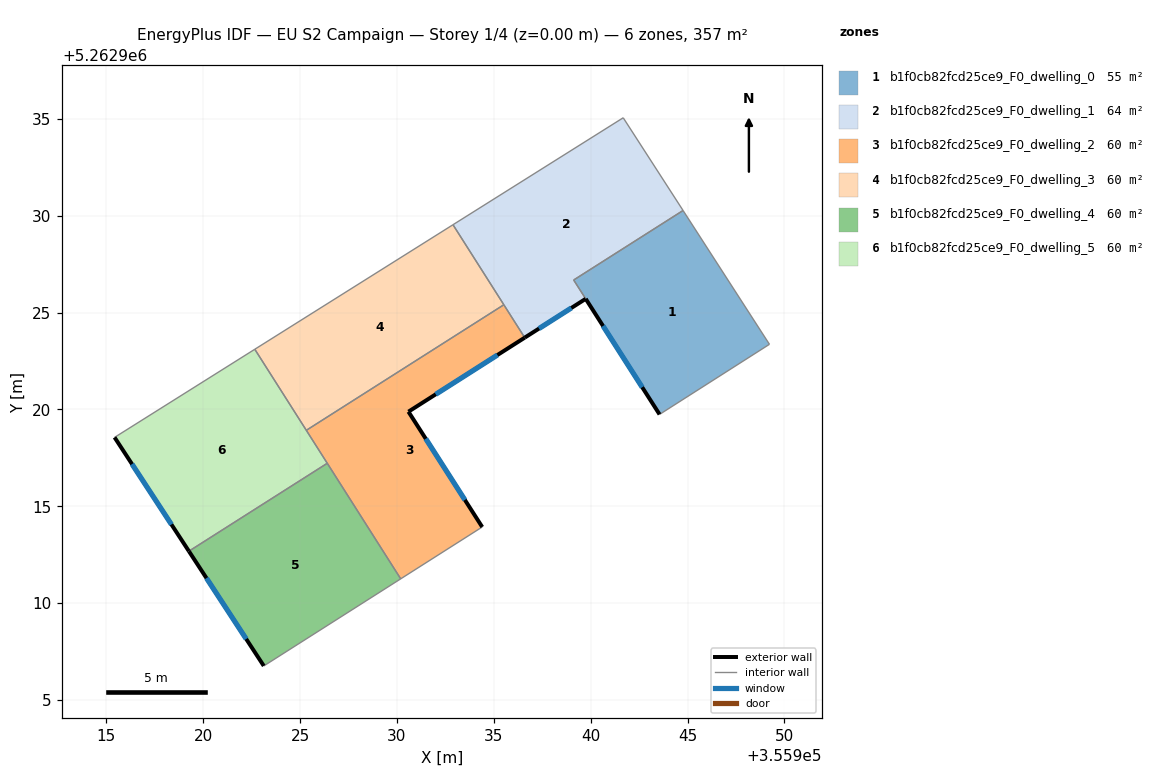
=== STOREY PLAN SPEC (per zone: floor XY polygon, exterior-wall plan segments, windows/doors) ===
zone 1: b1f0cb82fcd25ce9_F0_dwelling_0  (55.2 m²)
  floor: (355944.77, 5262930.27) (355949.23, 5262923.36) (355943.55, 5262919.74) (355939.12, 5262926.68)
  exterior wall: (355939.74, 5262925.71) – (355943.55, 5262919.74)  [7.1 m]
    window: (355940.64, 5262924.31) – (355942.66, 5262921.14)  [6.0 m²]
  interior walls: 4
zone 2: b1f0cb82fcd25ce9_F0_dwelling_1  (63.8 m²)
  floor: (355941.68, 5262935.05) (355944.77, 5262930.27) (355939.12, 5262926.68) (355939.74, 5262925.71) (355936.59, 5262923.70) (355932.89, 5262929.53)
  exterior wall: (355936.59, 5262923.70) – (355939.74, 5262925.71)  [3.7 m]
    window: (355937.33, 5262924.17) – (355939.00, 5262925.23)  [3.1 m²]
  interior walls: 6
zone 3: b1f0cb82fcd25ce9_F0_dwelling_2  (59.5 m²)
  floor: (355935.52, 5262925.40) (355936.59, 5262923.70) (355930.59, 5262919.88) (355934.40, 5262913.93) (355930.19, 5262911.25) (355925.32, 5262918.92)
  exterior wall: (355930.59, 5262919.88) – (355936.59, 5262923.70)  [7.1 m]
    window: (355932.00, 5262920.78) – (355935.19, 5262922.81)  [6.0 m²]
  exterior wall: (355934.40, 5262913.93) – (355930.59, 5262919.88)  [7.1 m]
    window: (355933.51, 5262915.33) – (355931.49, 5262918.48)  [6.0 m²]
  interior walls: 5
zone 4: b1f0cb82fcd25ce9_F0_dwelling_3  (59.5 m²)
  floor: (355932.89, 5262929.53) (355935.52, 5262925.40) (355925.32, 5262918.92) (355922.66, 5262923.10)
  interior walls: 4
zone 5: b1f0cb82fcd25ce9_F0_dwelling_4  (59.5 m²)
  floor: (355926.40, 5262917.22) (355930.19, 5262911.25) (355923.12, 5262906.75) (355919.26, 5262912.68)
  exterior wall: (355919.26, 5262912.68) – (355923.12, 5262906.75)  [7.1 m]
    window: (355920.17, 5262911.29) – (355922.22, 5262908.15)  [6.0 m²]
  interior walls: 3
zone 6: b1f0cb82fcd25ce9_F0_dwelling_5  (59.5 m²)
  floor: (355922.66, 5262923.10) (355926.40, 5262917.22) (355919.26, 5262912.68) (355915.42, 5262918.55)
  exterior wall: (355915.42, 5262918.55) – (355919.26, 5262912.68)  [7.0 m]
    window: (355916.32, 5262917.17) – (355918.36, 5262914.06)  [5.9 m²]
  interior walls: 4

=== DERIVED (storey summary) ===
Building: EU S2 Campaign
Storey: 1 of 4  (floor level z = 0.00 m)
Storey gross floor area: 357.1 m²
Zones on this storey: 6
  - b1f0cb82fcd25ce9_F0_dwelling_0: floor 55.2 m²; exterior wall 7.1 m (21.2 m²); 1 window(s) 6.0 m²; WWR 28.1%
  - b1f0cb82fcd25ce9_F0_dwelling_1: floor 63.8 m²; exterior wall 3.7 m (11.2 m²); 1 window(s) 3.1 m²; WWR 28.1%
  - b1f0cb82fcd25ce9_F0_dwelling_2: floor 59.5 m²; exterior wall 14.2 m (42.6 m²); 2 window(s) 12.0 m²; WWR 28.1%
  - b1f0cb82fcd25ce9_F0_dwelling_3: floor 59.5 m²
  - b1f0cb82fcd25ce9_F0_dwelling_4: floor 59.5 m²; exterior wall 7.1 m (21.2 m²); 1 window(s) 6.0 m²; WWR 28.1%
  - b1f0cb82fcd25ce9_F0_dwelling_5: floor 59.5 m²; exterior wall 7.0 m (21.1 m²); 1 window(s) 5.9 m²; WWR 28.1%
Zone adjacency (shared interzone walls):
  - b1f0cb82fcd25ce9_F0_dwelling_0 ↔ b1f0cb82fcd25ce9_F0_dwelling_1
  - b1f0cb82fcd25ce9_F0_dwelling_1 ↔ b1f0cb82fcd25ce9_F0_dwelling_2
  - b1f0cb82fcd25ce9_F0_dwelling_1 ↔ b1f0cb82fcd25ce9_F0_dwelling_3
  - b1f0cb82fcd25ce9_F0_dwelling_2 ↔ b1f0cb82fcd25ce9_F0_dwelling_3
  - b1f0cb82fcd25ce9_F0_dwelling_2 ↔ b1f0cb82fcd25ce9_F0_dwelling_4
  - b1f0cb82fcd25ce9_F0_dwelling_2 ↔ b1f0cb82fcd25ce9_F0_dwelling_5
  - b1f0cb82fcd25ce9_F0_dwelling_3 ↔ b1f0cb82fcd25ce9_F0_dwelling_5
  - b1f0cb82fcd25ce9_F0_dwelling_4 ↔ b1f0cb82fcd25ce9_F0_dwelling_5